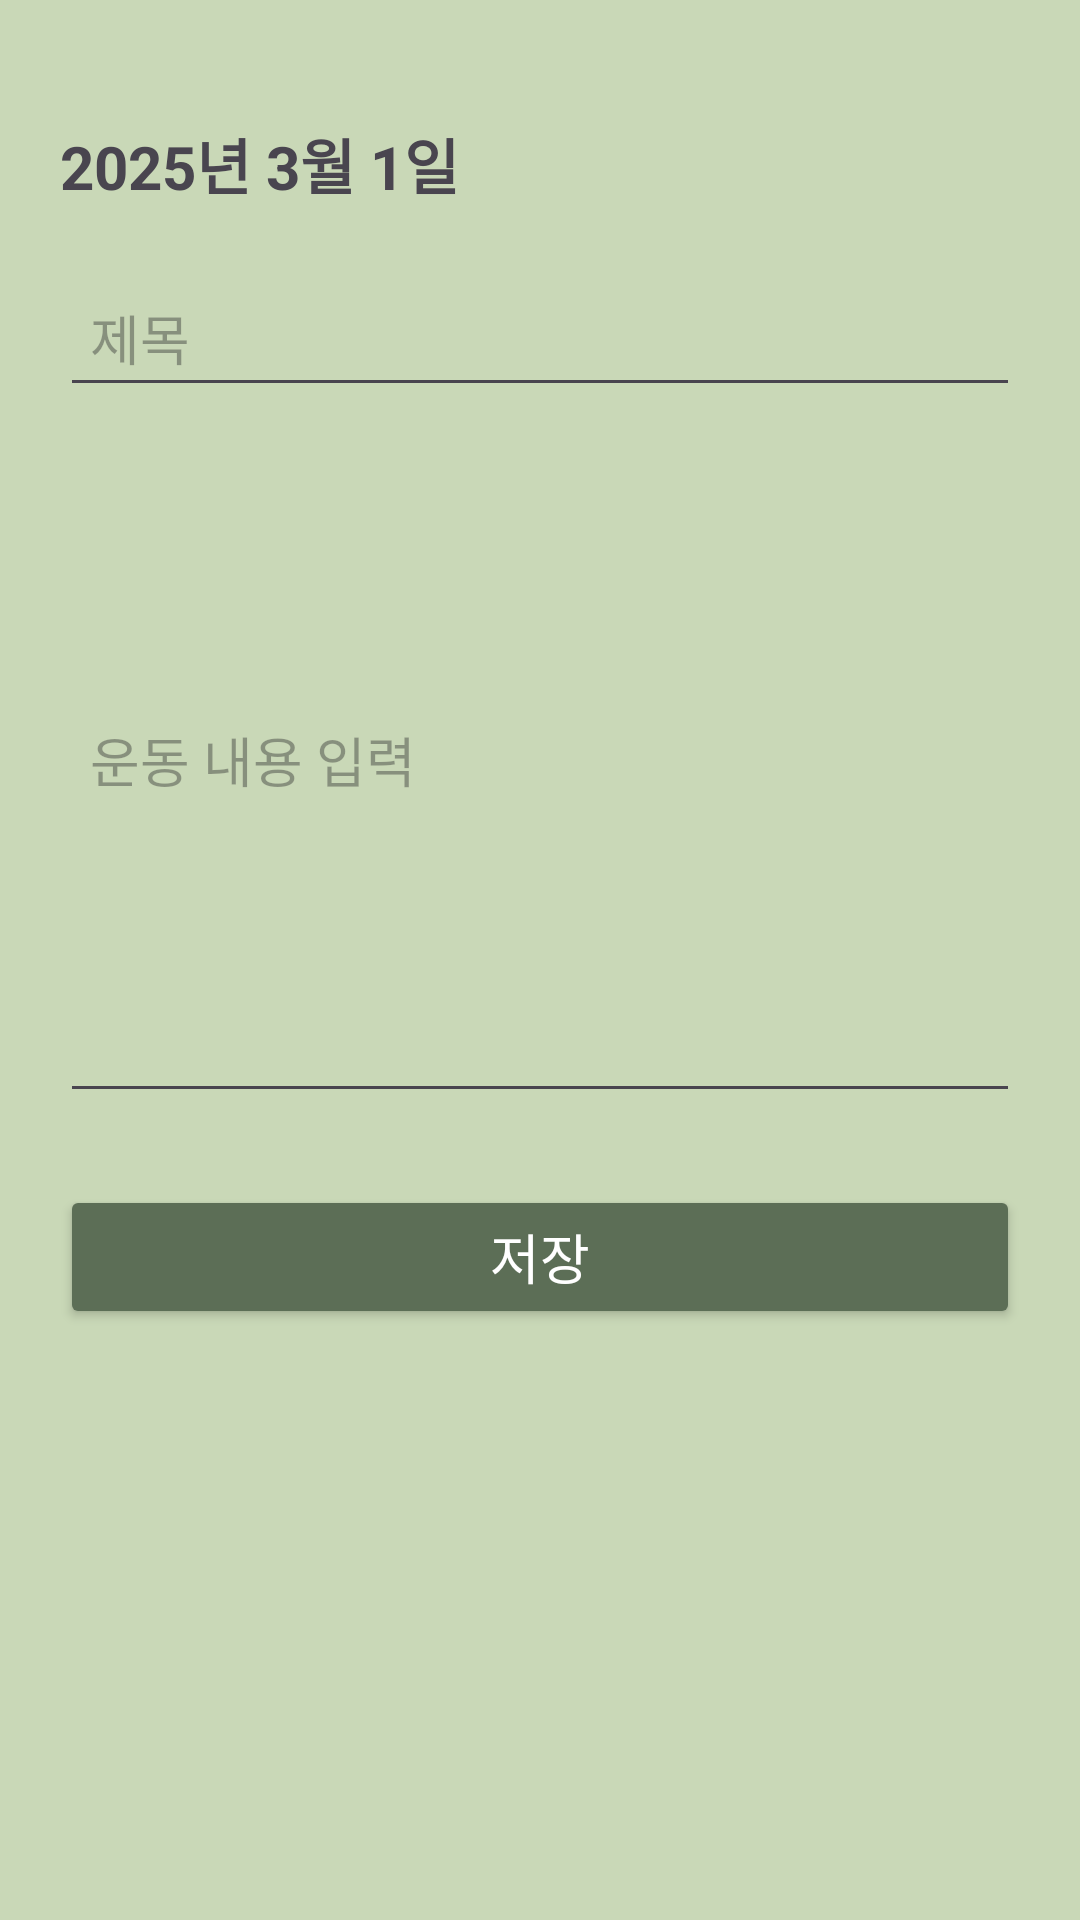

Here is an Android app screen rendered from its layout file. Give the layout XML and the strings, colors and styles it references.
<!-- AndroidManifest.xml: application theme Theme.FrontendProject -->
<!-- res/layout/activity_exercise_detail.xml -->
<?xml version="1.0" encoding="utf-8"?>
<LinearLayout
    xmlns:android="http://schemas.android.com/apk/res/android"
    android:layout_width="match_parent"
    android:layout_height="match_parent"
    android:orientation="vertical"
    android:padding="20dp"
    android:background="#c9d8b7">

    <TextView
        android:layout_width="wrap_content"
        android:layout_height="wrap_content"
        android:text="2025년 3월 1일"
        android:textSize="20sp"
        android:textStyle="bold"
        android:layout_marginBottom="20dp"
        android:layout_marginTop="20dp"/>

    <EditText
        android:layout_width="match_parent"
        android:layout_height="wrap_content"
        android:hint="제목"
        android:padding="10dp" />

    <EditText
        android:layout_width="match_parent"
        android:layout_height="wrap_content"
        android:hint="운동 내용 입력"
        android:padding="10dp"
        android:lines="10"/>

    <Button
        android:layout_width="match_parent"
        android:layout_height="wrap_content"
        android:text="저장"
        android:layout_marginTop="24dp"
        android:backgroundTint="#5c6e56"
        android:textColor="#FFFFFF"
        android:textSize="18sp" />
</LinearLayout>
<!-- resources referenced by this layout -->
<resources>
  <style name="Theme.FrontendProject" parent="Base.Theme.FrontendProject" />
  <style name="Base.Theme.FrontendProject" parent="Theme.Material3.DayNight.NoActionBar">
          
          
      </style>
</resources>
